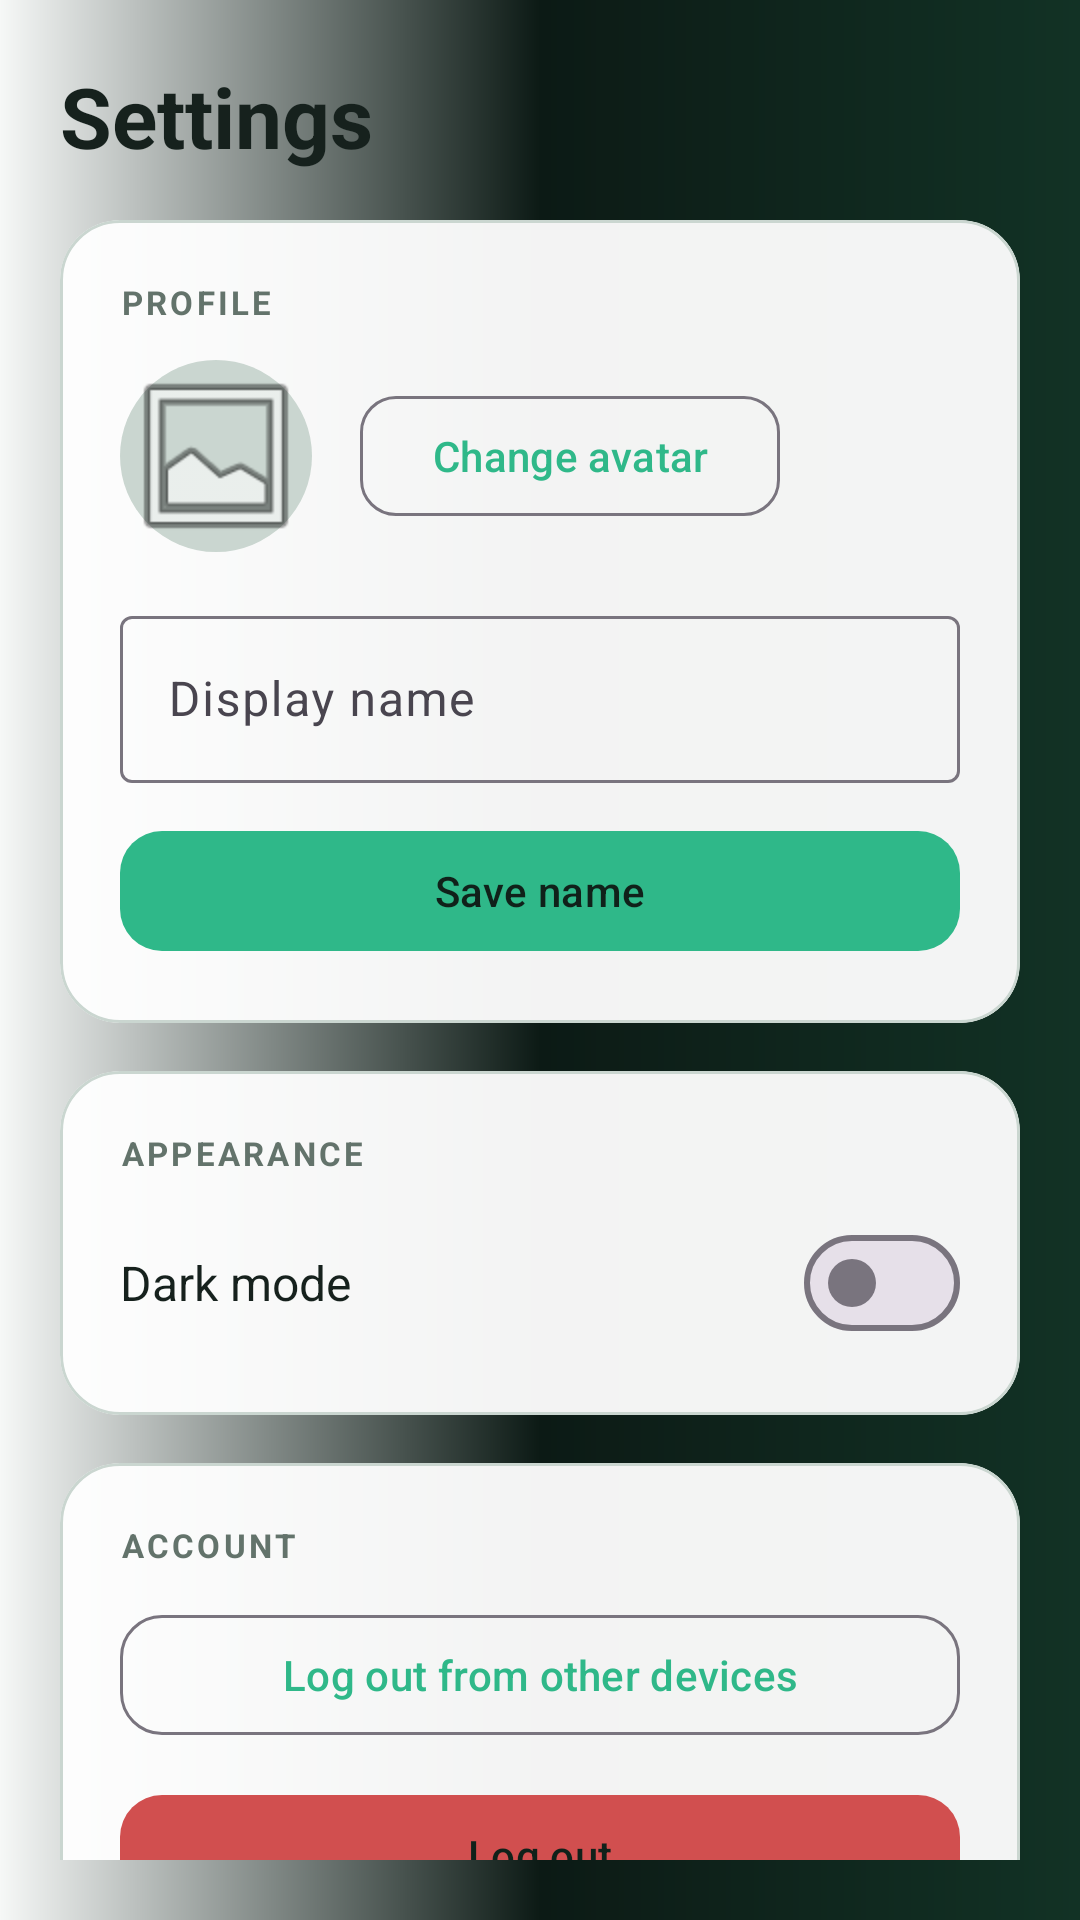

Reconstruct the res/layout file that produces this screen, plus the resources it refers to.
<!-- AndroidManifest.xml: application theme Theme.HobbyTracker -->
<!-- res/layout/fragment_settings.xml -->
<?xml version="1.0" encoding="utf-8"?>
<FrameLayout xmlns:android="http://schemas.android.com/apk/res/android"
    xmlns:app="http://schemas.android.com/apk/res-auto"
    android:layout_width="match_parent"
    android:layout_height="match_parent"
    android:background="@drawable/bg_gradient">

    <androidx.core.widget.NestedScrollView
        android:layout_width="match_parent"
        android:layout_height="match_parent"
        android:padding="20dp">

        <LinearLayout
            android:layout_width="match_parent"
            android:layout_height="wrap_content"
            android:orientation="vertical">

            <TextView
                android:layout_width="wrap_content"
                android:layout_height="wrap_content"
                android:layout_marginBottom="16dp"
                android:text="Settings"
                android:textColor="@color/hobby_foreground"
                android:textAppearance="@style/TextAppearance.Material3.HeadlineMedium"
                android:textStyle="bold" />

            <com.google.android.material.card.MaterialCardView
                android:layout_width="match_parent"
                android:layout_height="wrap_content"
                android:layout_marginBottom="16dp"
                app:cardBackgroundColor="@color/hobby_card_glass"
                app:cardCornerRadius="20dp"
                app:cardElevation="0dp"
                app:strokeColor="@color/hobby_border"
                app:strokeWidth="1dp">

                <LinearLayout
                    android:layout_width="match_parent"
                    android:layout_height="wrap_content"
                    android:orientation="vertical"
                    android:padding="20dp">

                    <TextView
                        android:layout_width="wrap_content"
                        android:layout_height="wrap_content"
                        android:layout_marginBottom="12dp"
                        android:text="Profile"
                        android:textColor="@color/hobby_muted"
                        android:textStyle="bold"
                        android:textAllCaps="true"
                        android:textSize="11sp"
                        android:letterSpacing="0.1" />

                    <LinearLayout
                        android:layout_width="match_parent"
                        android:layout_height="wrap_content"
                        android:orientation="horizontal"
                        android:gravity="center_vertical"
                        android:layout_marginBottom="16dp">

                        <ImageView
                            android:id="@+id/avatarImage"
                            android:layout_width="64dp"
                            android:layout_height="64dp"
                            android:scaleType="centerCrop"
                            android:src="@android:drawable/ic_menu_gallery"
                            android:background="@drawable/bg_avatar_circle" />

                        <com.google.android.material.button.MaterialButton
                            android:id="@+id/changeAvatarButton"
                            style="@style/Widget.Material3.Button.OutlinedButton"
                            android:layout_width="wrap_content"
                            android:layout_height="wrap_content"
                            android:layout_marginStart="16dp"
                            android:text="Change avatar"
                            app:cornerRadius="12dp" />

                        <ProgressBar
                            android:id="@+id/avatarProgress"
                            android:layout_width="24dp"
                            android:layout_height="24dp"
                            android:layout_marginStart="12dp"
                            android:visibility="gone" />
                    </LinearLayout>

                    <com.google.android.material.textfield.TextInputLayout
                        android:id="@+id/nameLayout"
                        style="@style/Widget.Material3.TextInputLayout.OutlinedBox"
                        android:layout_width="match_parent"
                        android:layout_height="wrap_content"
                        android:hint="Display name">

                        <com.google.android.material.textfield.TextInputEditText
                            android:id="@+id/nameInput"
                            android:layout_width="match_parent"
                            android:layout_height="wrap_content"
                            android:inputType="textPersonName"
                            android:textColor="@color/hobby_foreground"
                            android:textColorHint="@color/hobby_muted" />
                    </com.google.android.material.textfield.TextInputLayout>

                    <com.google.android.material.button.MaterialButton
                        android:id="@+id/saveNameButton"
                        android:layout_width="match_parent"
                        android:layout_height="wrap_content"
                        android:layout_marginTop="12dp"
                        android:text="Save name"
                        android:textColor="@color/hobby_primary_on"
                        app:cornerRadius="14dp" />

                    <ProgressBar
                        android:id="@+id/nameProgress"
                        android:layout_width="wrap_content"
                        android:layout_height="wrap_content"
                        android:layout_gravity="center"
                        android:layout_marginTop="8dp"
                        android:visibility="gone" />

                    <TextView
                        android:id="@+id/nameError"
                        android:layout_width="match_parent"
                        android:layout_height="wrap_content"
                        android:layout_marginTop="4dp"
                        android:textColor="@color/hobby_error"
                        android:visibility="gone" />

                </LinearLayout>
            </com.google.android.material.card.MaterialCardView>

            <com.google.android.material.card.MaterialCardView
                android:layout_width="match_parent"
                android:layout_height="wrap_content"
                android:layout_marginBottom="16dp"
                app:cardBackgroundColor="@color/hobby_card_glass"
                app:cardCornerRadius="20dp"
                app:cardElevation="0dp"
                app:strokeColor="@color/hobby_border"
                app:strokeWidth="1dp">

                <LinearLayout
                    android:layout_width="match_parent"
                    android:layout_height="wrap_content"
                    android:orientation="vertical"
                    android:padding="20dp">

                    <TextView
                        android:layout_width="wrap_content"
                        android:layout_height="wrap_content"
                        android:layout_marginBottom="12dp"
                        android:text="Appearance"
                        android:textColor="@color/hobby_muted"
                        android:textStyle="bold"
                        android:textAllCaps="true"
                        android:textSize="11sp"
                        android:letterSpacing="0.1" />

                    <LinearLayout
                        android:layout_width="match_parent"
                        android:layout_height="wrap_content"
                        android:orientation="horizontal"
                        android:gravity="center_vertical">

                        <TextView
                            android:layout_width="0dp"
                            android:layout_height="wrap_content"
                            android:layout_weight="1"
                            android:text="Dark mode"
                            android:textColor="@color/hobby_foreground"
                            android:textSize="16sp" />

                        <com.google.android.material.materialswitch.MaterialSwitch
                            android:id="@+id/darkModeSwitch"
                            android:layout_width="wrap_content"
                            android:layout_height="wrap_content" />
                    </LinearLayout>

                </LinearLayout>
            </com.google.android.material.card.MaterialCardView>

            <com.google.android.material.card.MaterialCardView
                android:layout_width="match_parent"
                android:layout_height="wrap_content"
                android:layout_marginBottom="16dp"
                app:cardBackgroundColor="@color/hobby_card_glass"
                app:cardCornerRadius="20dp"
                app:cardElevation="0dp"
                app:strokeColor="@color/hobby_border"
                app:strokeWidth="1dp">

                <LinearLayout
                    android:layout_width="match_parent"
                    android:layout_height="wrap_content"
                    android:orientation="vertical"
                    android:padding="20dp">

                    <TextView
                        android:layout_width="wrap_content"
                        android:layout_height="wrap_content"
                        android:layout_marginBottom="12dp"
                        android:text="Account"
                        android:textColor="@color/hobby_muted"
                        android:textStyle="bold"
                        android:textAllCaps="true"
                        android:textSize="11sp"
                        android:letterSpacing="0.1" />

                    <com.google.android.material.button.MaterialButton
                        android:id="@+id/logoutOtherDevicesButton"
                        style="@style/Widget.Material3.Button.OutlinedButton"
                        android:layout_width="match_parent"
                        android:layout_height="wrap_content"
                        android:text="Log out from other devices"
                        app:cornerRadius="14dp" />

                    <ProgressBar
                        android:id="@+id/logoutOtherProgress"
                        android:layout_width="wrap_content"
                        android:layout_height="wrap_content"
                        android:layout_gravity="center"
                        android:layout_marginTop="8dp"
                        android:visibility="gone" />

                    <com.google.android.material.button.MaterialButton
                        android:id="@+id/logoutButton"
                        android:layout_width="match_parent"
                        android:layout_height="wrap_content"
                        android:layout_marginTop="12dp"
                        android:text="Log out"
                        android:textColor="@color/hobby_primary_on"
                        app:backgroundTint="@color/hobby_error"
                        app:cornerRadius="14dp" />

                    <ProgressBar
                        android:id="@+id/logoutProgress"
                        android:layout_width="wrap_content"
                        android:layout_height="wrap_content"
                        android:layout_gravity="center"
                        android:layout_marginTop="8dp"
                        android:visibility="gone" />

                </LinearLayout>
            </com.google.android.material.card.MaterialCardView>

        </LinearLayout>
    </androidx.core.widget.NestedScrollView>

</FrameLayout>
<!-- resources referenced by this layout -->
<resources>
  <color name="hobby_border">#CAD6D0</color>
  <color name="hobby_card_glass">#F2FFFFFF</color>
  <color name="hobby_error">#D14F4F</color>
  <color name="hobby_foreground">#16211D</color>
  <color name="hobby_muted">#63736B</color>
  <color name="hobby_primary_on">#10211A</color>
  <!-- drawable bg_avatar_circle (drawable) -->
  <?xml version="1.0" encoding="utf-8"?>
  <shape xmlns:android="http://schemas.android.com/apk/res/android"
      android:shape="oval">
      <solid android:color="@color/hobby_border" />
  </shape>
  <!-- drawable bg_gradient (drawable) -->
  <?xml version="1.0" encoding="utf-8"?>
  <shape xmlns:android="http://schemas.android.com/apk/res/android" android:shape="rectangle">
      <gradient
          android:angle="0"
          android:centerColor="#0C1A15"
          android:endColor="#123225"
          android:startColor="@color/hobby_background" />
  </shape>
  <style name="Theme.HobbyTracker" parent="Base.Theme.HobbyTracker" />
  <color name="hobby_background">#F6F8F7</color>
  <style name="Base.Theme.HobbyTracker" parent="Theme.Material3.Light.NoActionBar">
          <item name="colorPrimary">@color/hobby_primary</item>
          <item name="android:textColorPrimary">@color/hobby_foreground</item>
          <item name="android:textColorSecondary">@color/hobby_day_muted</item>
          <item name="android:textColorTertiary">@color/hobby_day_muted</item>
          <item name="android:textColorHint">@color/hobby_day_muted</item>
          <item name="android:colorBackground">@color/hobby_day_background</item>
          <item name="android:windowBackground">@drawable/bg_gradient_day</item>
          <item name="android:statusBarColor">@color/hobby_day_background</item>
          <item name="android:navigationBarColor">@color/hobby_day_nav_background</item>
          <item name="colorSecondaryContainer">@color/hobby_secondary</item>
      </style>
  <color name="hobby_primary">#2FB889</color>
  <color name="hobby_day_muted">#72827B</color>
  <color name="hobby_day_background">#FBFCFB</color>
  <!-- drawable bg_gradient_day (drawable) -->
  <?xml version="1.0" encoding="utf-8"?>
  <shape xmlns:android="http://schemas.android.com/apk/res/android" android:shape="rectangle">
      <gradient
          android:angle="0"
          android:centerColor="#FFFFFF"
          android:endColor="#EEF7F2"
          android:startColor="@color/hobby_day_background" />
  </shape>
  <color name="hobby_day_nav_background">#F7FBF9</color>
  <color name="hobby_secondary">#D7E4DD</color>
</resources>
